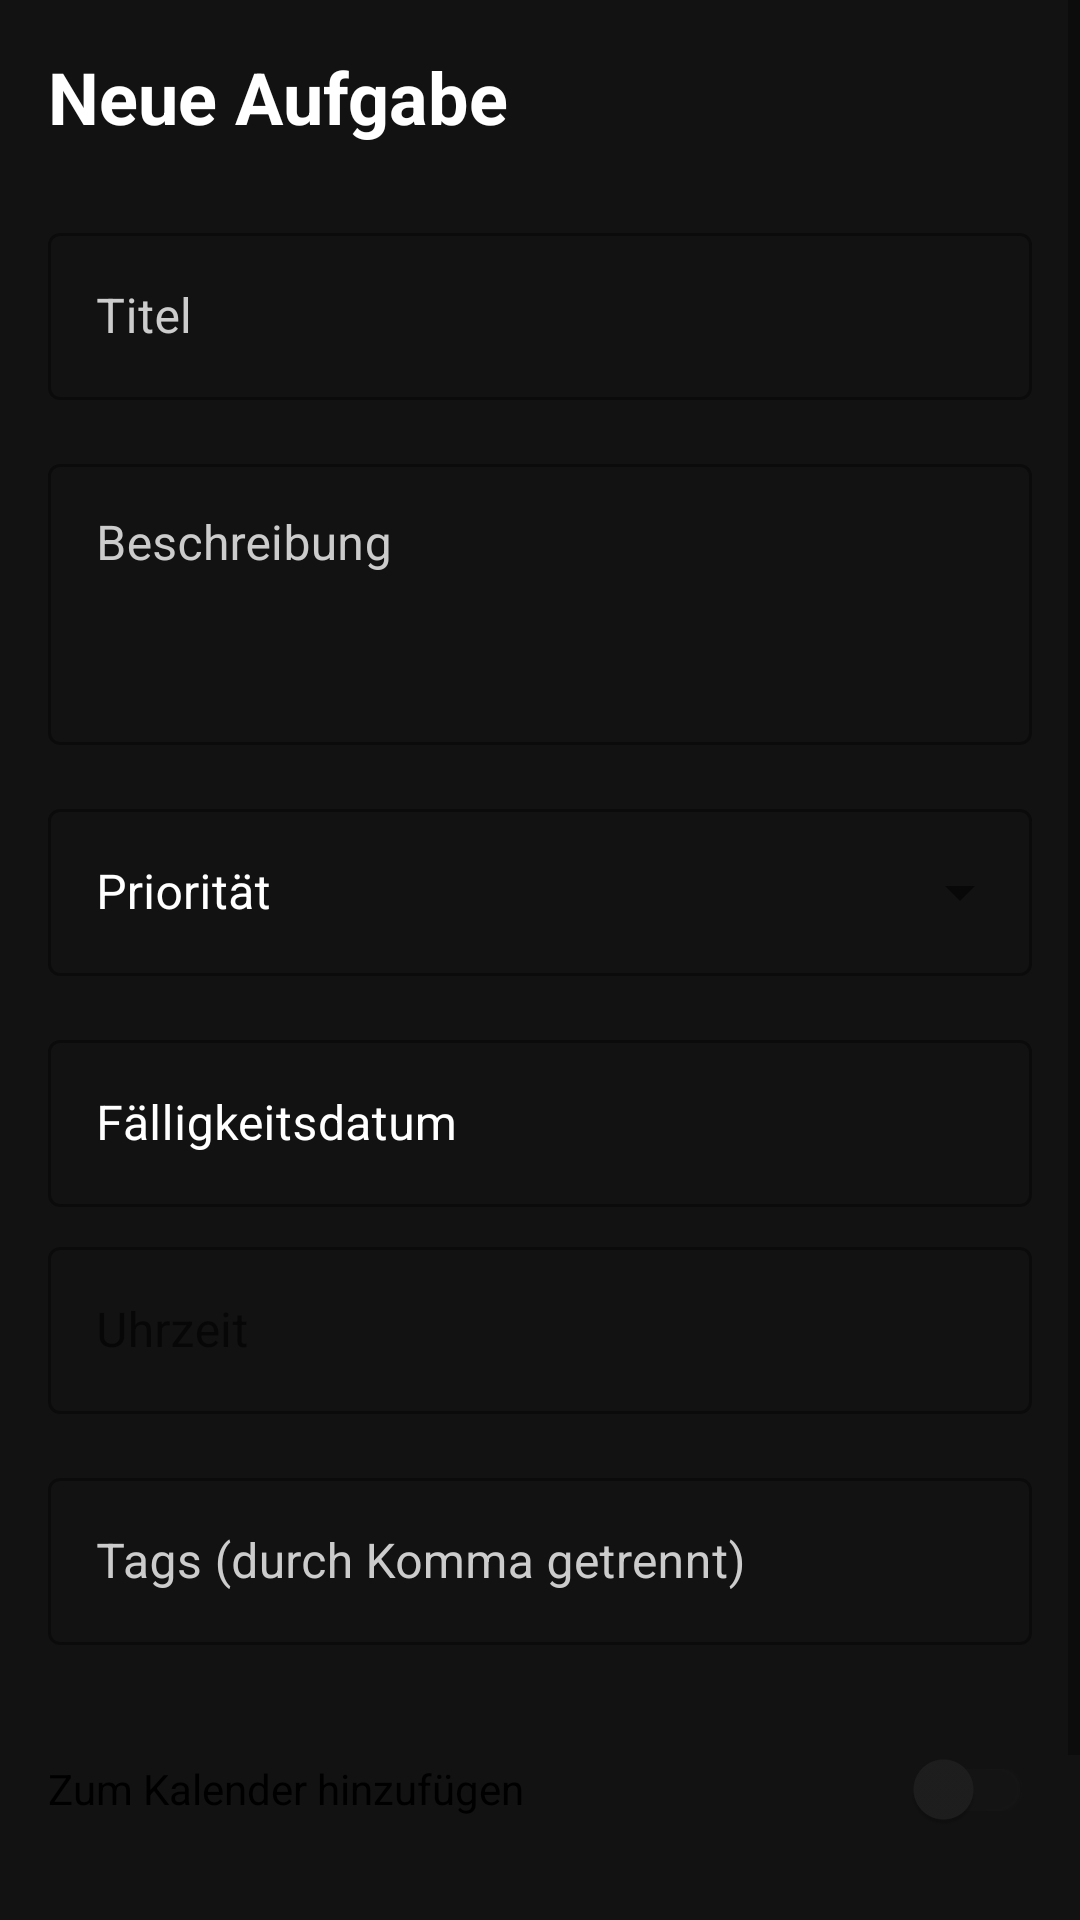

The Android layout XML behind this screen, and the referenced resources:
<!-- AndroidManifest.xml: application theme Theme.KiytoApp -->
<!-- res/layout/fragment_add_task.xml -->
<?xml version="1.0" encoding="utf-8"?>
<ScrollView
    xmlns:android="http://schemas.android.com/apk/res/android"
    xmlns:app="http://schemas.android.com/apk/res-auto"
    android:layout_width="match_parent"
    android:layout_height="match_parent"
    android:background="@color/background_dark">

    <LinearLayout
        android:layout_width="match_parent"
        android:layout_height="wrap_content"
        android:orientation="vertical"
        android:padding="16dp">

        <TextView
            android:id="@+id/titleView"
            android:layout_width="wrap_content"
            android:layout_height="wrap_content"
            android:text="@string/new_task"
            android:textColor="@color/white"
            android:textSize="24sp"
            android:textStyle="bold"
            android:layout_marginBottom="24dp"/>

        <com.google.android.material.textfield.TextInputLayout
            android:layout_width="match_parent"
            android:layout_height="wrap_content"
            android:hint="@string/task_title"
            android:textColorHint="@color/gray_light"
            app:hintTextColor="@color/white"
            style="@style/Widget.MaterialComponents.TextInputLayout.OutlinedBox"
            android:layout_marginBottom="16dp">

            <com.google.android.material.textfield.TextInputEditText
                android:id="@+id/titleInput"
                android:layout_width="match_parent"
                android:layout_height="wrap_content"
                android:inputType="text"
                android:textColor="@color/white"/>
        </com.google.android.material.textfield.TextInputLayout>

        <com.google.android.material.textfield.TextInputLayout
            android:layout_width="match_parent"
            android:layout_height="wrap_content"
            android:hint="@string/task_description"
            android:textColorHint="@color/gray_light"
            app:hintTextColor="@color/white"
            style="@style/Widget.MaterialComponents.TextInputLayout.OutlinedBox"
            android:layout_marginBottom="16dp">

            <com.google.android.material.textfield.TextInputEditText
                android:id="@+id/descriptionInput"
                android:layout_width="match_parent"
                android:layout_height="wrap_content"
                android:inputType="textMultiLine"
                android:minLines="3"
                android:gravity="top"
                android:textColor="@color/white"/>
        </com.google.android.material.textfield.TextInputLayout>

        <com.google.android.material.textfield.TextInputLayout
            android:id="@+id/priorityInputLayout"
            android:layout_width="match_parent"
            android:layout_height="wrap_content"
            android:hint="@string/priority"
            android:textColorHint="@color/white"
            app:hintTextColor="@color/white"
            app:boxBackgroundColor="@color/background_dark"
            style="@style/Widget.MaterialComponents.TextInputLayout.OutlinedBox.ExposedDropdownMenu"
            android:layout_marginBottom="16dp">

            <AutoCompleteTextView
                android:id="@+id/priorityDropdown"
                android:layout_width="match_parent"
                android:layout_height="wrap_content"
                android:inputType="none"
                android:textColor="@color/white"/>
        </com.google.android.material.textfield.TextInputLayout>

        <com.google.android.material.textfield.TextInputLayout
            android:layout_width="match_parent"
            android:layout_height="wrap_content"
            android:hint="@string/due_date"
            android:textColorHint="@color/white"
            app:hintTextColor="@color/white"
            style="@style/Widget.MaterialComponents.TextInputLayout.OutlinedBox"
            android:layout_marginBottom="8dp">

            <com.google.android.material.textfield.TextInputEditText
                android:id="@+id/dueDateInput"
                android:layout_width="match_parent"
                android:layout_height="wrap_content"
                android:focusable="false"
                android:inputType="none"
                android:textColor="@color/white"/>
        </com.google.android.material.textfield.TextInputLayout>

        <com.google.android.material.textfield.TextInputLayout
            android:layout_width="match_parent"
            android:layout_height="wrap_content"
            android:layout_marginBottom="16dp"
            style="@style/Widget.MaterialComponents.TextInputLayout.OutlinedBox">

            <com.google.android.material.textfield.TextInputEditText
                android:id="@+id/timeInput"
                android:layout_width="match_parent"
                android:layout_height="wrap_content"
                android:hint="@string/due_time"
                android:focusable="false"
                android:clickable="true"/>
        </com.google.android.material.textfield.TextInputLayout>

        <com.google.android.material.textfield.TextInputLayout
            android:layout_width="match_parent"
            android:layout_height="wrap_content"
            android:textColorHint="@color/gray_light"
            app:hintTextColor="@color/white"
            android:hint="@string/tags"
            style="@style/Widget.MaterialComponents.TextInputLayout.OutlinedBox"
            android:layout_marginBottom="24dp">

            <com.google.android.material.textfield.TextInputEditText
                android:id="@+id/tagsInput"
                android:layout_width="match_parent"
                android:layout_height="wrap_content"
                android:inputType="text"
                android:textColor="@color/white"/>
        </com.google.android.material.textfield.TextInputLayout>

        <com.google.android.material.switchmaterial.SwitchMaterial
            android:id="@+id/addToCalendarSwitch"
            android:layout_width="match_parent"
            android:layout_height="wrap_content"
            android:text="@string/add_to_calendar"
            android:layout_marginBottom="16dp" />

        <LinearLayout
            android:layout_width="match_parent"
            android:layout_height="wrap_content"
            android:orientation="horizontal">

            <com.google.android.material.button.MaterialButton
                android:id="@+id/cancelButton"
                android:layout_width="0dp"
                android:layout_height="wrap_content"
                android:layout_weight="1"
                android:text="@string/cancel"
                android:layout_marginEnd="8dp"
                style="@style/Widget.MaterialComponents.Button.OutlinedButton"/>

            <com.google.android.material.button.MaterialButton
                android:id="@+id/saveButton"
                android:layout_width="0dp"
                android:layout_height="wrap_content"
                android:layout_weight="1"
                android:text="@string/save"/>
        </LinearLayout>
    </LinearLayout>
</ScrollView>
<!-- resources referenced by this layout -->
<resources>
  <color name="background_dark">#121212</color>
  <color name="gray_light">#CCCCCC</color>
  <color name="white">#FFFFFFFF</color>
  <string name="add_to_calendar">Zum Kalender hinzufügen</string>
  <string name="cancel">Abbrechen</string>
  <string name="due_date">Fälligkeitsdatum</string>
  <string name="due_time">Uhrzeit</string>
  <string name="new_task">Neue Aufgabe</string>
  <string name="priority">Priorität</string>
  <string name="save">Speichern</string>
  <string name="tags">Tags (durch Komma getrennt)</string>
  <string name="task_description">Beschreibung</string>
  <string name="task_title">Titel</string>
  <style name="Theme.KiytoApp" parent="Theme.MaterialComponents.DayNight.DarkActionBar">
          
          <item name="colorPrimary">@color/primary</item>
          <item name="colorPrimaryVariant">@color/primary_dark</item>
          <item name="colorOnPrimary">@color/white</item>
          
          
          <item name="colorSecondary">@color/accent</item>
          <item name="colorSecondaryVariant">@color/accent_dark</item>
          <item name="colorOnSecondary">@color/black</item>
          <item name="colorAccent">@color/black_gray_tz</item>
          
          <item name="android:statusBarColor">@color/ai_message_background_dark</item>
          
          
          <item name="android:colorBackground">@color/background_dark</item>
          <item name="colorSurface">@color/surface</item>
          
          
          <item name="textAppearanceHeadline6">@style/TextAppearance.MaterialComponents.Headline6</item>
          <item name="textAppearanceSubtitle1">@style/TextAppearance.MaterialComponents.Subtitle1</item>
          <item name="textAppearanceBody1">@style/TextAppearance.MaterialComponents.Body1</item>
          
      </style>
  <color name="primary">@color/coral</color>
  <color name="primary_dark">@color/coral_dark</color>
  <color name="accent">@color/coral</color>
  <color name="accent_dark">@color/coral_dark</color>
  <color name="black">#FF000000</color>
  <color name="black_gray_tz">#F30F0E0E</color>
  <color name="ai_message_background_dark">#0F0E0E</color>
  <color name="surface">#1E1E1E</color>
  <color name="coral">#FF6B6B</color>
  <color name="coral_dark">#E05050</color>
</resources>
